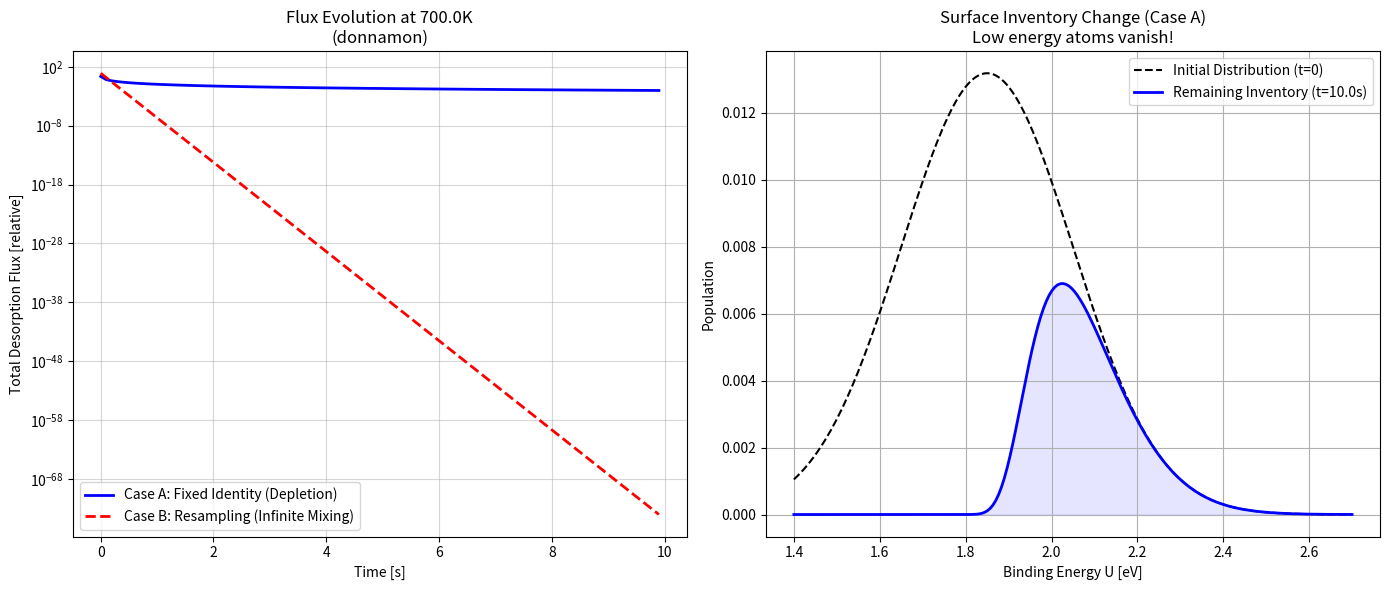

The matplotlib source for this figure:
import numpy as np
import matplotlib.pyplot as plt

# ==============================================================================
# 設定
# ==============================================================================
KB = 1.380649e-23
EV_J = 1.602e-19
VIB_FREQ = 1e13
TEMP = 700.0  # 水星昼側の温度 [K]

# 分布パラメータ
U_MEAN = 1.85
SIGMA = 0.20
U_MIN = 1.40
U_MAX = 2.70

# シミュレーション時間設定
DT = 0.1  # 時間ステップ [s]
MAX_TIME = 10.0  # シミュレーション時間 [s] (短時間で勝負がつきます)
TIME_STEPS = int(MAX_TIME / DT)

# グリッド設定
N_BINS = 200
u_ev_grid = np.linspace(U_MIN, U_MAX, N_BINS)
u_joule_grid = u_ev_grid * EV_J

# ==============================================================================
# 準備計算
# ==============================================================================
# 1. 各エネルギーごとの放出率 k(U) [1/s]
exponent = -u_joule_grid / (KB * TEMP)
rate_per_u = VIB_FREQ * np.exp(exponent)

# 2. 初期の分布形状 (正規化された確率)
pdf = np.exp(- (u_ev_grid - U_MEAN) ** 2 / (2 * SIGMA ** 2))
pdf /= np.sum(pdf)

# ==============================================================================
# 時間発展シミュレーション
# ==============================================================================
times = np.arange(0, MAX_TIME, DT)

# --- Case A: 最初に割り振って固定 (Depletion Model) ---
# inventory_A[i] は、エネルギー U[i] を持つ原子の「現在の量」
inventory_A = np.copy(pdf)  # 初期状態はガウス分布 (合計1.0)
flux_history_A = []

# --- Case B: 毎回くじ引き (Resampling / Mixing Model) ---
# total_inventory_B は原子の「総量」だけ管理。分布は常にpdfと同じ形と仮定。
total_inventory_B = 1.0
flux_history_B = []

# Case Bの実効レート（常に一定）
# 平均放出率 = sum( k(U) * P(U) )
effective_rate_B = np.sum(rate_per_u * pdf)

print(f"Simulation Start: T={TEMP}K, Time={MAX_TIME}s")
print(f"Initial Effective Rate (Case B): {effective_rate_B:.2f} [1/s]")

for t in times:
    # === Case A の計算 ===
    # 各ビンごとに独立して減衰する
    # Loss[i] = N[i] * (1 - exp(-k[i]*dt))
    decay_factor_A = np.exp(-rate_per_u * DT)
    loss_A = inventory_A * (1.0 - decay_factor_A)

    # 放出総量
    total_flux_A = np.sum(loss_A) / DT
    flux_history_A.append(total_flux_A)

    # 在庫更新 (減った分を引く)
    inventory_A -= loss_A

    # === Case B の計算 ===
    # 総量に対して、常に「高い実効レート」がかかる
    # Loss = Total * (1 - exp(-Rate_eff * dt))
    decay_factor_B = np.exp(-effective_rate_B * DT)
    loss_B = total_inventory_B * (1.0 - decay_factor_B)

    # 放出総量
    total_flux_B = loss_B / DT
    flux_history_B.append(total_flux_B)

    # 在庫更新
    total_inventory_B -= loss_B

# ==============================================================================
# 結果の可視化
# ==============================================================================
fig, axes = plt.subplots(1, 2, figsize=(14, 6))

# 1. 放出フラックスの時間変化
ax1 = axes[0]
ax1.plot(times, flux_history_A, 'b-', linewidth=2, label='Case A: Fixed Identity (Depletion)')
ax1.plot(times, flux_history_B, 'r--', linewidth=2, label='Case B: Resampling (Infinite Mixing)')
ax1.set_yscale('log')
ax1.set_xlabel('Time [s]')
ax1.set_ylabel('Total Desorption Flux [relative]')
ax1.set_title(f'Flux Evolution at {TEMP}K\n(donnamon)')
ax1.grid(True, which='both', alpha=0.5)
ax1.legend()

# 2. Case A の在庫分布の変化 (最初と最後)
ax2 = axes[1]
ax2.plot(u_ev_grid, pdf, 'k--', label='Initial Distribution (t=0)')
ax2.plot(u_ev_grid, inventory_A, 'b-', linewidth=2, label=f'Remaining Inventory (t={MAX_TIME}s)')
ax2.fill_between(u_ev_grid, inventory_A, color='blue', alpha=0.1)

# どこが削れたか？
ax2.set_xlabel('Binding Energy U [eV]')
ax2.set_ylabel('Population')
ax2.set_title('Surface Inventory Change (Case A)\nLow energy atoms vanish!')
ax2.legend()
ax2.grid(True)

plt.tight_layout()
plt.show()
